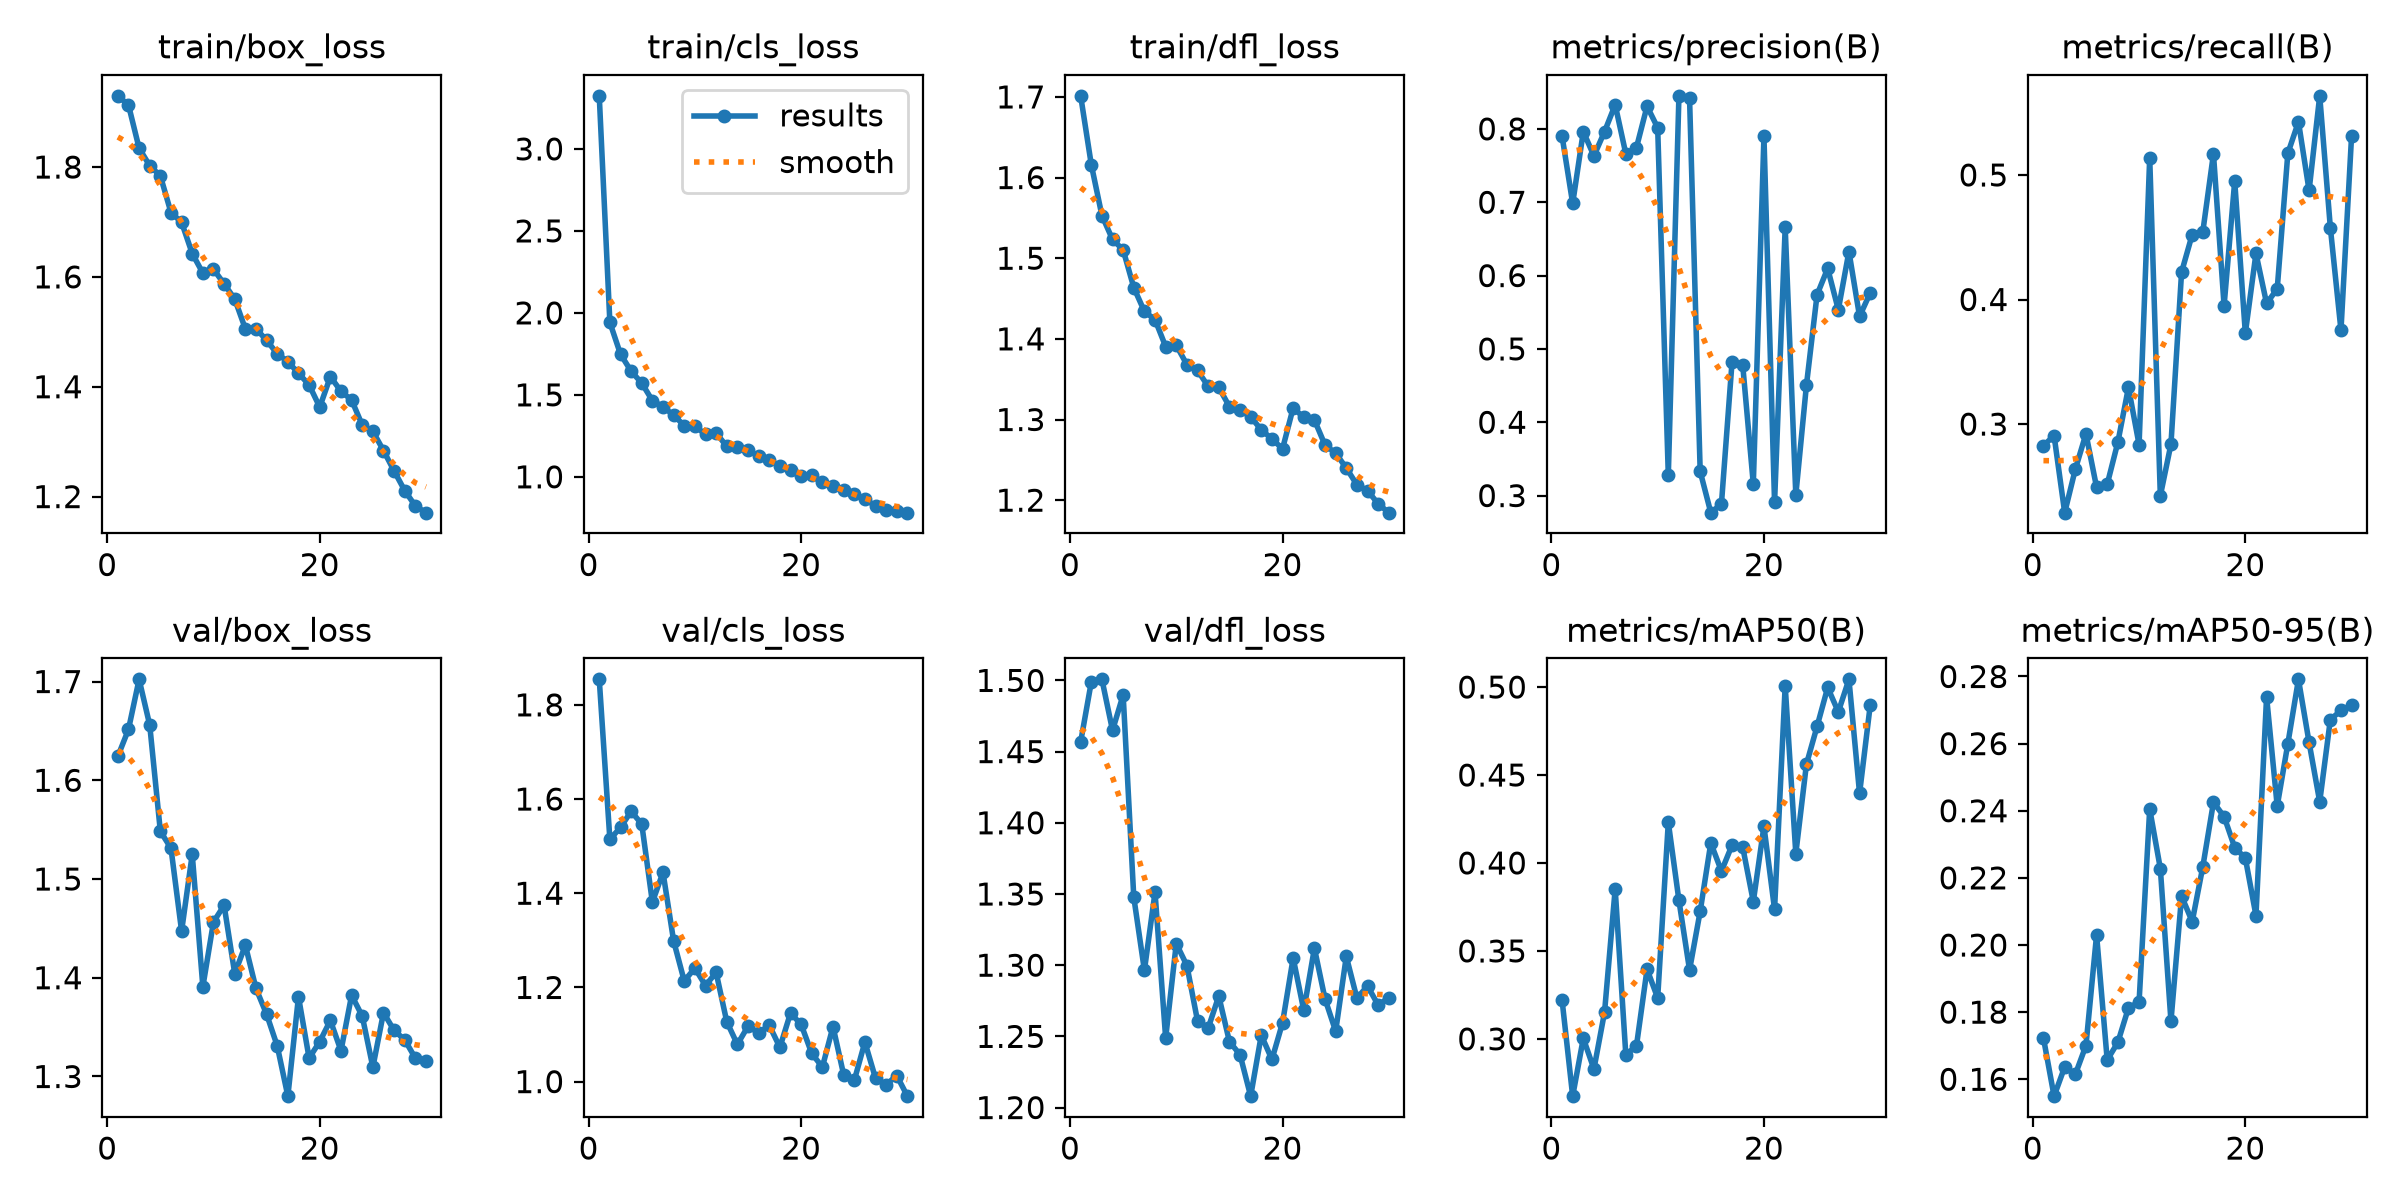

The file beside this chart, header and first rows:
epoch, time, train/box_loss, train/cls_loss, train/dfl_loss, metrics/precision(B), metrics/recall(B), metrics/mAP50(B), metrics/mAP50-95(B), val/box_loss, val/cls_loss, val/dfl_loss, lr/pg0, lr/pg1, lr/pg2
1, 117.3, 1.93, 3.324, 1.701, 0.7903, 0.2826, 0.3222, 0.1723, 1.624, 1.854, 1.457, 0.0003694, 0.0003694, 0.0003694
2, 233.1, 1.913, 1.942, 1.616, 0.6984, 0.2908, 0.2675, 0.155, 1.651, 1.514, 1.499, 0.0007154, 0.0007154, 0.0007154
3, 348.8, 1.834, 1.748, 1.553, 0.7962, 0.2288, 0.3003, 0.1637, 1.702, 1.54, 1.501, 0.001037, 0.001037, 0.001037
4, 464.6, 1.802, 1.644, 1.523, 0.7632, 0.2637, 0.2829, 0.1615, 1.656, 1.574, 1.465, 0.001001, 0.001001, 0.001001
5, 581.3, 1.784, 1.572, 1.51, 0.7963, 0.2922, 0.3152, 0.17, 1.548, 1.547, 1.49, 0.0009643, 0.0009643, 0.0009643
6, 697.2, 1.717, 1.465, 1.464, 0.833, 0.2492, 0.3852, 0.203, 1.531, 1.381, 1.348, 0.0009277, 0.0009277, 0.0009277
7, 813.3, 1.699, 1.427, 1.434, 0.7662, 0.2516, 0.2911, 0.1657, 1.447, 1.444, 1.296, 0.000891, 0.000891, 0.000891
8, 929.1, 1.642, 1.376, 1.424, 0.7744, 0.2853, 0.2959, 0.171, 1.525, 1.299, 1.351, 0.0008544, 0.0008544, 0.0008544
9, 1045, 1.607, 1.312, 1.39, 0.8309, 0.3294, 0.3396, 0.1813, 1.391, 1.214, 1.249, 0.0008177, 0.0008177, 0.0008177
10, 1161, 1.614, 1.307, 1.392, 0.8015, 0.2834, 0.3233, 0.183, 1.456, 1.241, 1.315, 0.000781, 0.000781, 0.000781
11, 1276, 1.587, 1.261, 1.368, 0.3276, 0.5139, 0.4231, 0.2405, 1.473, 1.204, 1.3, 0.0007444, 0.0007444, 0.0007444
12, 1392, 1.56, 1.267, 1.361, 0.8451, 0.2424, 0.3787, 0.2228, 1.404, 1.232, 1.261, 0.0007077, 0.0007077, 0.0007077
13, 1508, 1.505, 1.186, 1.341, 0.8417, 0.2839, 0.3392, 0.1773, 1.433, 1.127, 1.256, 0.000671, 0.000671, 0.000671
14, 1624, 1.506, 1.183, 1.34, 0.333, 0.422, 0.3725, 0.2146, 1.389, 1.079, 1.278, 0.0006344, 0.0006344, 0.0006344
15, 1739, 1.484, 1.163, 1.316, 0.2767, 0.4521, 0.4114, 0.207, 1.363, 1.118, 1.246, 0.0005977, 0.0005977, 0.0005977
16, 1855, 1.46, 1.125, 1.312, 0.2886, 0.4545, 0.3954, 0.2234, 1.331, 1.103, 1.237, 0.0005611, 0.0005611, 0.0005611
17, 1971, 1.446, 1.105, 1.303, 0.4824, 0.517, 0.4102, 0.2425, 1.28, 1.12, 1.208, 0.0005244, 0.0005244, 0.0005244
18, 2086, 1.425, 1.064, 1.287, 0.4784, 0.395, 0.4091, 0.2383, 1.381, 1.073, 1.251, 0.0004877, 0.0004877, 0.0004877
19, 2202, 1.403, 1.039, 1.276, 0.3156, 0.495, 0.378, 0.229, 1.319, 1.145, 1.234, 0.0004511, 0.0004511, 0.0004511
20, 2317, 1.363, 1.007, 1.264, 0.7897, 0.3729, 0.4209, 0.2259, 1.335, 1.121, 1.26, 0.0004144, 0.0004144, 0.0004144
21, 2445, 1.418, 1.009, 1.314, 0.2906, 0.437, 0.3736, 0.2088, 1.357, 1.06, 1.305, 0.0003777, 0.0003777, 0.0003777
22, 2561, 1.392, 0.9655, 1.303, 0.6658, 0.3969, 0.5008, 0.274, 1.326, 1.031, 1.268, 0.0003411, 0.0003411, 0.0003411
23, 2676, 1.376, 0.9454, 1.299, 0.3008, 0.4085, 0.4053, 0.2414, 1.382, 1.117, 1.312, 0.0003044, 0.0003044, 0.0003044
24, 2792, 1.33, 0.9221, 1.268, 0.4506, 0.5174, 0.4561, 0.26, 1.361, 1.015, 1.276, 0.0002678, 0.0002678, 0.0002678
25, 2909, 1.319, 0.8949, 1.258, 0.5739, 0.5427, 0.4776, 0.2792, 1.309, 1.002, 1.254, 0.0002311, 0.0002311, 0.0002311
26, 3027, 1.284, 0.8645, 1.24, 0.6098, 0.4876, 0.4998, 0.2603, 1.365, 1.084, 1.306, 0.0001944, 0.0001944, 0.0001944
27, 3143, 1.247, 0.8217, 1.219, 0.5534, 0.5635, 0.4859, 0.2427, 1.347, 1.007, 1.277, 0.0001578, 0.0001578, 0.0001578
28, 3259, 1.211, 0.7994, 1.212, 0.6328, 0.4577, 0.5044, 0.2671, 1.337, 0.9933, 1.285, 0.0001211, 0.0001211, 0.0001211
29, 3374, 1.183, 0.7905, 1.195, 0.5443, 0.3754, 0.4395, 0.2699, 1.319, 1.013, 1.272, 8.4436e-05, 8.4436e-05, 8.4436e-05
30, 3489, 1.171, 0.7813, 1.185, 0.5764, 0.5316, 0.4895, 0.2715, 1.316, 0.9691, 1.277, 4.7773e-05, 4.7773e-05, 4.7773e-05
